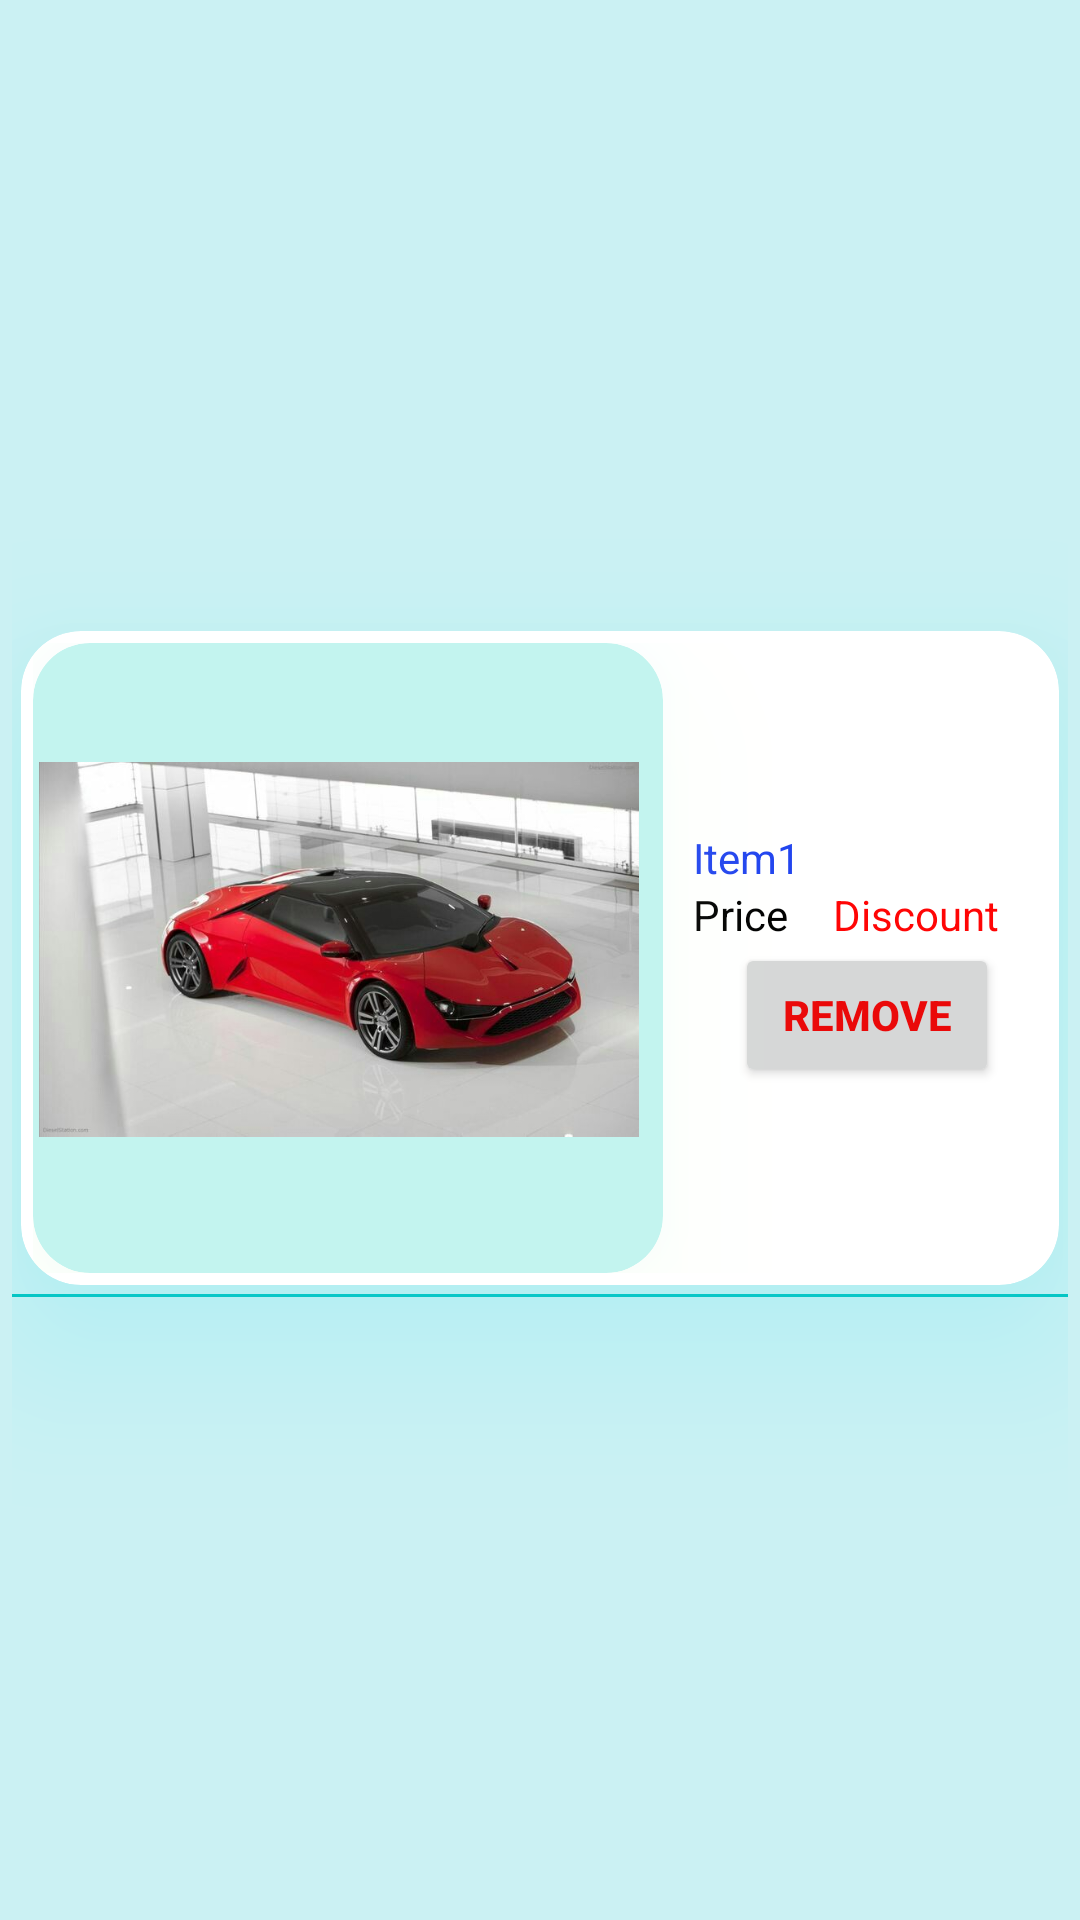

Reconstruct the res/layout file that produces this screen, plus the resources it refers to.
<!-- AndroidManifest.xml: application theme AppTheme.NoActionBar -->
<!-- res/layout/product_v.xml -->
<?xml version="1.0" encoding="utf-8"?>
<LinearLayout xmlns:android="http://schemas.android.com/apk/res/android"
    xmlns:app="http://schemas.android.com/apk/res-auto"
    android:orientation="vertical"
    android:layout_width="match_parent"
    android:layout_height="wrap_content"
    android:gravity="center_vertical"
    android:padding="4dp"
    android:background="#CBF1F3">
    <androidx.cardview.widget.CardView
        android:layout_width="match_parent"
        android:layout_height="wrap_content"
        android:padding="3dp"
        app:contentPadding="4dp"
        android:elevation="20dp"
        app:cardElevation="30dp"
        app:cardCornerRadius="20dp"
        android:layout_margin="3dp"
        android:outlineSpotShadowColor="#39E1F3"
        android:outlineAmbientShadowColor="#4AE6BE">
<LinearLayout
    android:layout_width="match_parent"
    android:layout_height="wrap_content"
    android:orientation="horizontal"
    android:gravity="center_vertical">
    <androidx.cardview.widget.CardView
        android:layout_width="210dp"
        android:layout_height="210dp"
        android:elevation="20dp"
        app:cardElevation="30dp"
        app:cardCornerRadius="19dp"
        android:padding="1dp"
        app:cardBackgroundColor="#C3F4EF"
        android:outlineSpotShadowColor="#E5FDD0"
        android:outlineAmbientShadowColor="#57D4FA">
<ImageView
    android:layout_width="200dp"
    android:layout_height="200dp"
    android:id="@+id/vendor_product_img"
    android:src="@drawable/car1"
    android:elevation="30dp"
    android:layout_margin="2dp"

    />
    </androidx.cardview.widget.CardView>
    <LinearLayout
        android:layout_width="wrap_content"
        android:layout_height="wrap_content"
        android:orientation="vertical"
        android:layout_margin="5dp"
        android:padding="5dp">
        <TextView
            android:layout_width="wrap_content"
            android:layout_height="wrap_content"
            android:textColor="#2144EF"
            android:id="@+id/vendor_product_name"
            android:text="Item1"/>
        <LinearLayout
            android:layout_width="wrap_content"
            android:layout_height="wrap_content"
            android:orientation="horizontal">
        <TextView
            android:layout_width="wrap_content"
            android:layout_height="wrap_content"
            android:text="Price"
            android:textColor="#000000"
            android:id="@+id/vendor_product_price"/>
            <TextView
                android:layout_width="wrap_content"
                android:layout_height="wrap_content"
                android:text="Discount"
                android:textColor="#FF0505"
                android:paddingLeft="15dp"
                android:id="@+id/vendor_product_discount"/>
        </LinearLayout>
        <Button
            android:layout_width="wrap_content"
            android:layout_height="wrap_content"
            android:text="Remove"
            android:textColor="#EA0909"
            android:gravity="center"
            android:textStyle="bold"
            android:layout_gravity="end|center_vertical"

            />
    </LinearLayout>



</LinearLayout>
    </androidx.cardview.widget.CardView>
<LinearLayout
    android:layout_width="match_parent"
    android:layout_height="1dp"
    android:background="#00C3C0"
    ></LinearLayout>

</LinearLayout>
<!-- resources referenced by this layout -->
<resources>
  <!-- drawable car1: jpg bitmap (drawable, 52726 bytes) -->
  <style name="AppTheme.NoActionBar" parent="Theme.AppCompat.Light.DarkActionBar">
          <item name="windowActionBar">false</item>
          <item name="windowNoTitle">true</item>
          <item name="android:windowFullscreen">true</item>
      </style>
</resources>
